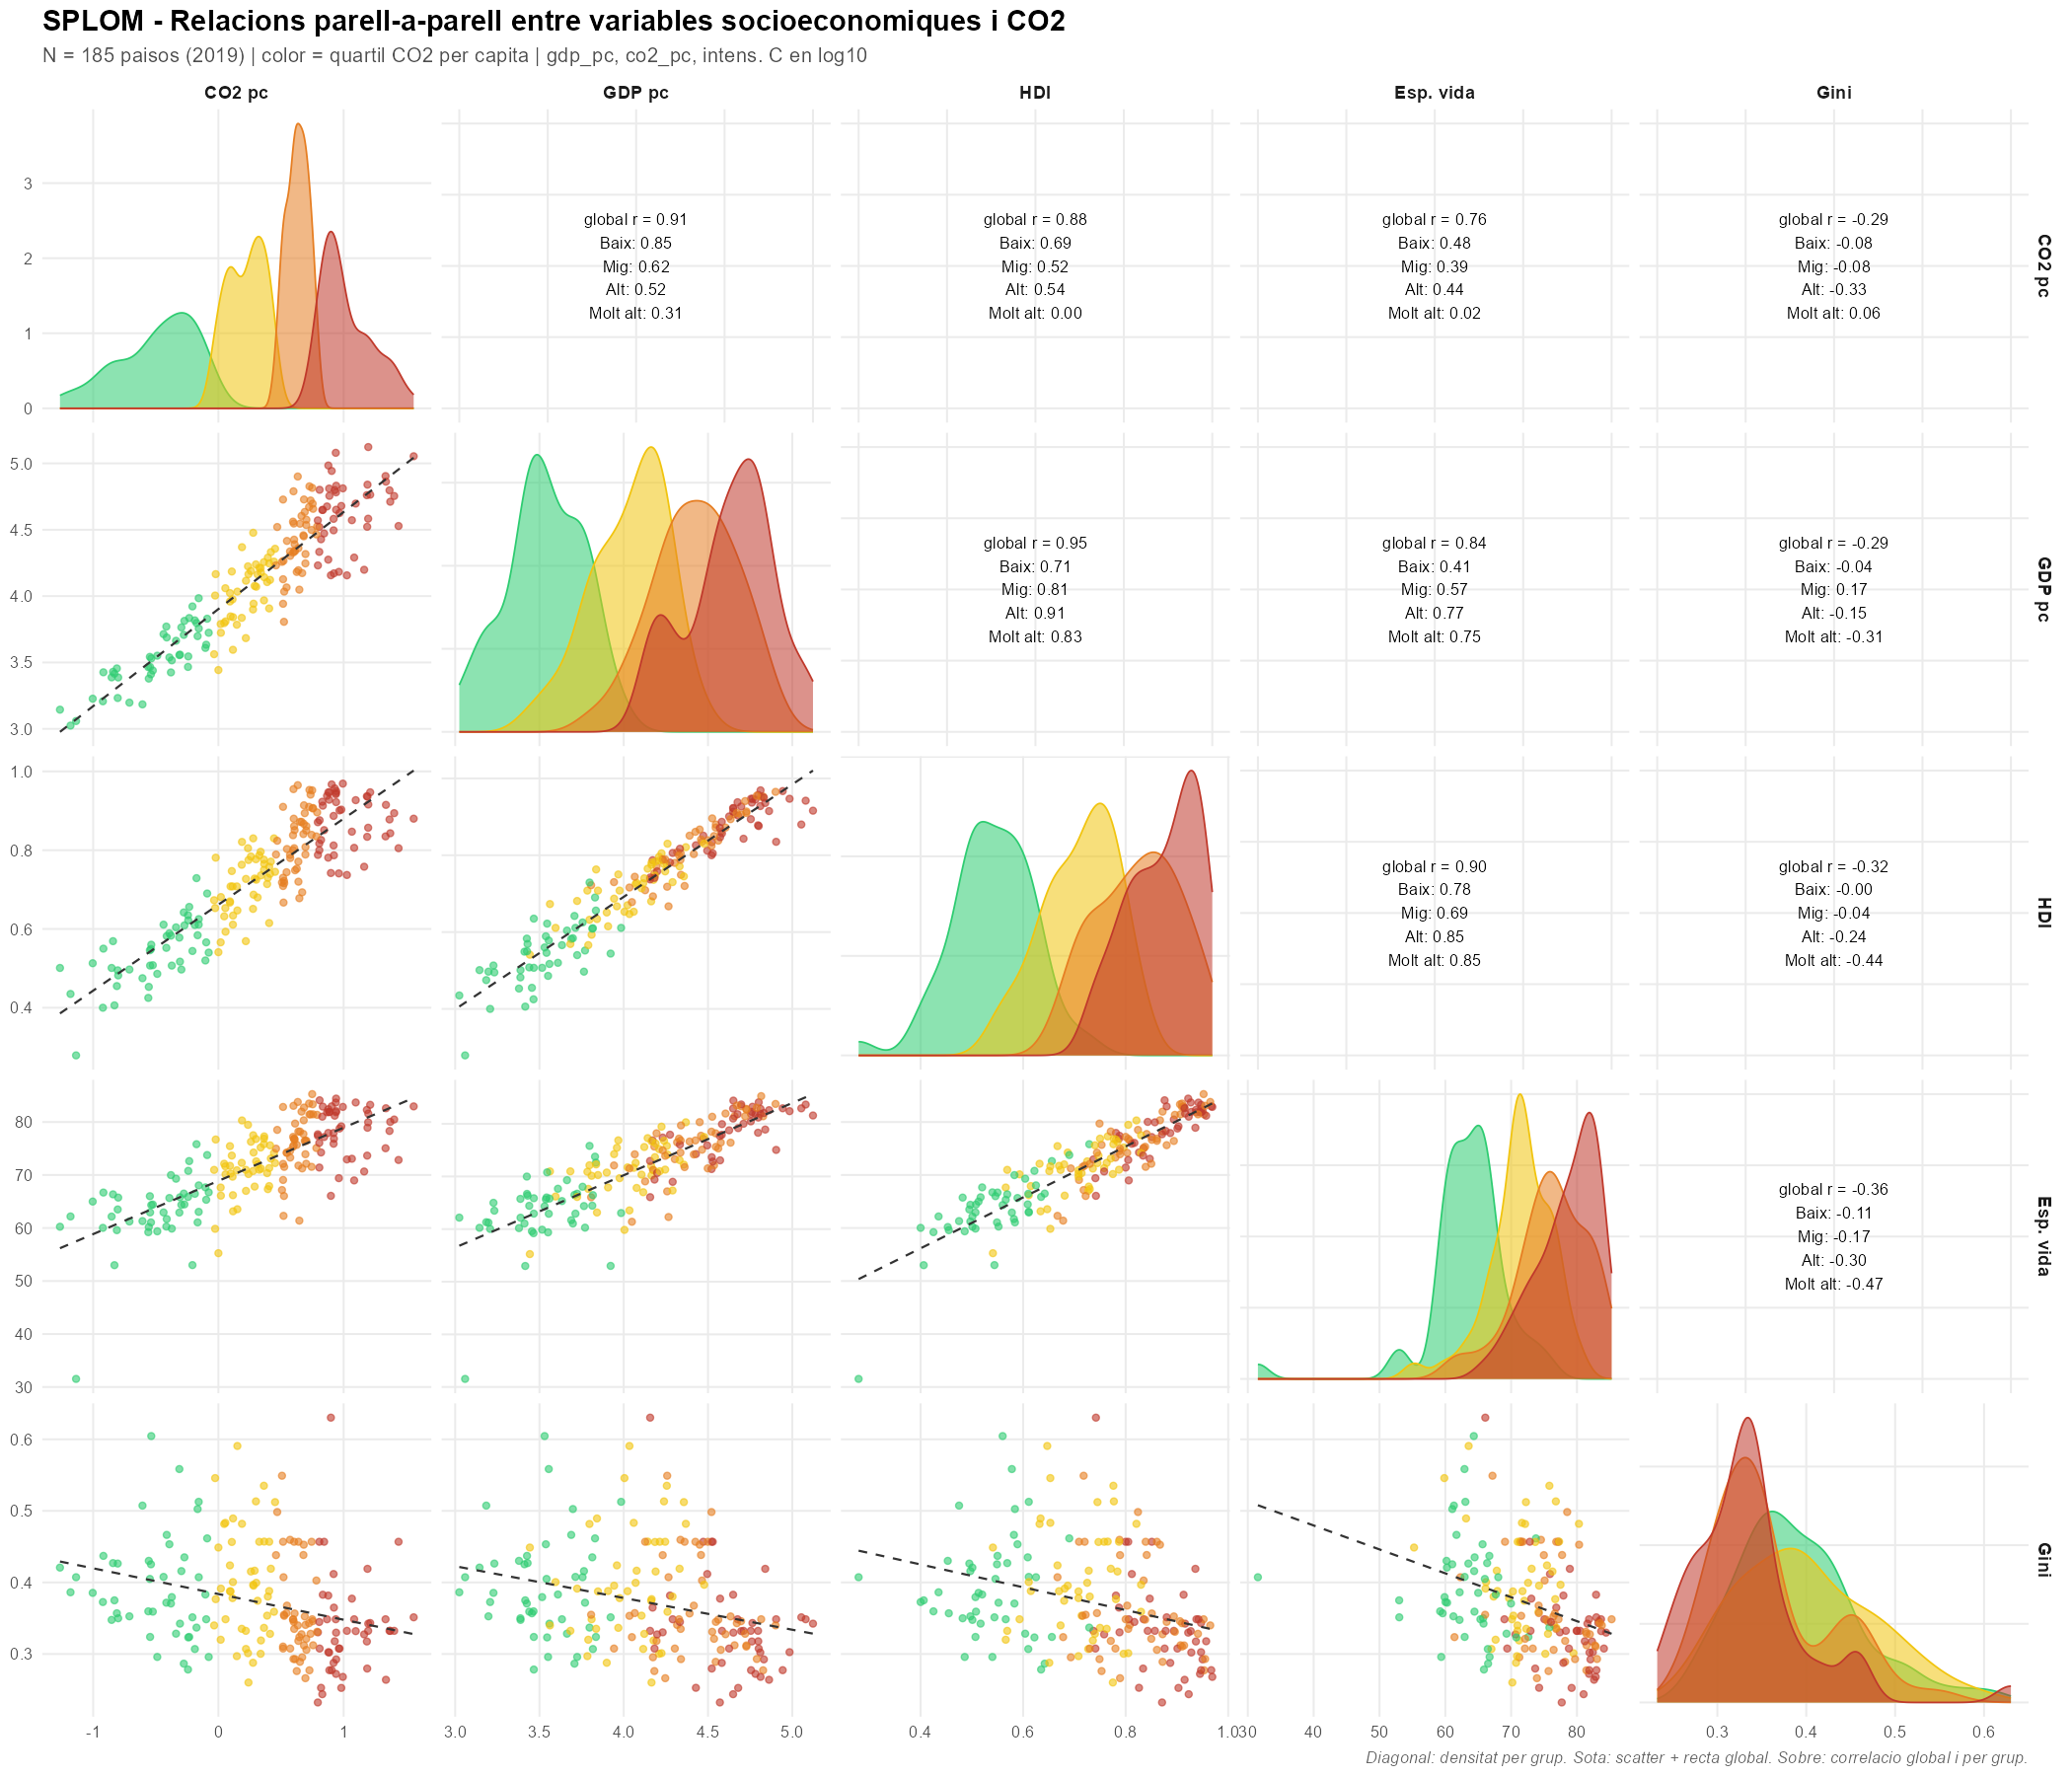

This figure's R source:
library(tidyverse)
library(GGally)
library(countrycode)

set.seed(42)

# ============================================================
# SPLOM (scatter plot matrix) sobre les variables del LDA
# Color = quartil de CO2 per capita 2019
# ============================================================

df <- read_csv("master_dataset.csv", show_col_types = FALSE)

vars <- c("co2_prod_pc","gdp_pc","hdi","life_exp","gini")
nice <- c("co2_prod_pc"="CO2 pc",
          "gdp_pc"="GDP pc",
          "hdi"="HDI",
          "life_exp"="Esp. vida",
          "gini"="Gini")

# Imputacio gini (igual que pca/lda)
gini_recent <- df |>
  filter(Year >= 2010, Year <= 2019, !is.na(gini), !is.na(Code)) |>
  group_by(Code) |>
  slice_max(Year, n = 1, with_ties = FALSE) |>
  ungroup() |>
  dplyr::select(Code, gini_imp = gini)

vars_strict <- setdiff(vars, "gini")
df2019 <- df |>
  filter(Year == 2019, !is.na(Code), !is.na(co2_prod_pc)) |>
  drop_na(all_of(vars_strict), Code) |>
  left_join(gini_recent, by = "Code") |>
  mutate(gini = coalesce(gini, gini_imp)) |>
  dplyr::select(-gini_imp)

# Continent
df2019$region_raw <- countrycode(df2019$Code, "iso3c", "region", warn = FALSE)
map_region <- function(r) {
  if (is.na(r)) return(NA_character_)
  if (r == "Sub-Saharan Africa") return("Africa")
  if (r %in% c("Northern Africa","Middle East & North Africa","Western Asia")) return("Orient Mitja")
  if (r == "Europe & Central Asia") return("Europa")
  if (r %in% c("East Asia & Pacific","South Asia")) return("Asia")
  if (r == "Latin America & Caribbean") return("Am. Llatina")
  if (r == "North America") return("Am. Nord")
  return(NA_character_)
}
df2019$continent <- sapply(df2019$region_raw, map_region)
df2019$continent[df2019$Code %in% c("EGY","LBY","DZA","TUN","MAR","SDN")]  <- "Africa"
df2019$continent[df2019$Code %in% c("USA","CAN","MEX")]                     <- "Am. Nord"
df2019$continent[df2019$Code %in% c("SAU","ARE","QAT","KWT","OMN","BHR",
                                     "IRN","IRQ","ISR","JOR","LBN","SYR","YEM","TUR")] <- "Orient Mitja"

df2019 <- df2019 |>
  group_by(region_raw) |>
  mutate(gini = ifelse(is.na(gini), median(gini, na.rm = TRUE), gini)) |>
  ungroup() |>
  mutate(gini = ifelse(is.na(gini), median(gini, na.rm = TRUE), gini)) |>
  drop_na(all_of(vars))

brks <- quantile(df2019$co2_prod_pc, probs = c(0,.25,.5,.75,1), na.rm = TRUE)
df2019$tier <- cut(df2019$co2_prod_pc, breaks = brks,
                   include.lowest = TRUE,
                   labels = c("Baix","Mig","Alt","Molt alt"))

# Log per skew fort
df2019 <- df2019 |>
  mutate(co2_prod_pc      = log10(co2_prod_pc + 0.01),
         gdp_pc           = log10(gdp_pc),
         carbon_intensity = log10(carbon_intensity + 0.01))

dat <- df2019 |> dplyr::select(all_of(vars), tier)
names(dat)[1:length(vars)] <- nice[vars]

cat("N =", nrow(dat), "\n")

colors_cont <- c("Baix"="#2ECC71","Mig"="#F1C40F","Alt"="#E67E22","Molt alt"="#C0392B")

# ============================================================
# Custom panels per fer-ho mes net
# ============================================================
lower_fn <- function(data, mapping, ...) {
  ggplot(data, mapping) +
    geom_point(alpha = 0.6, size = 1.3) +
    geom_smooth(aes(group = 1), method = "lm", se = FALSE,
                color = "grey20", linewidth = 0.5, linetype = "dashed")
}

diag_fn <- function(data, mapping, ...) {
  ggplot(data, mapping) +
    geom_density(alpha = 0.55, linewidth = 0.4)
}

upper_fn <- function(data, mapping, ...) {
  x <- eval_data_col(data, mapping$x)
  y <- eval_data_col(data, mapping$y)
  r_glob <- cor(x, y, use = "pairwise.complete.obs")
  grp <- data$tier
  r_by <- tapply(seq_along(x), grp, function(idx)
    cor(x[idx], y[idx], use = "pairwise.complete.obs"))
  txt <- paste0(
    sprintf("global r = %.2f", r_glob), "\n",
    paste(sprintf("%s: %.2f", names(r_by), r_by), collapse = "\n")
  )
  ggplot() +
    annotate("text", x = 0.5, y = 0.5, label = txt, size = 2.8) +
    theme_void() +
    xlim(0, 1) + ylim(0, 1)
}

p <- ggpairs(
  dat,
  columns = 1:length(vars),
  mapping = aes(color = tier, fill = tier),
  lower   = list(continuous = lower_fn),
  diag    = list(continuous = diag_fn),
  upper   = list(continuous = upper_fn),
  progress = FALSE
) +
  scale_color_manual(values = colors_cont) +
  scale_fill_manual(values  = colors_cont) +
  labs(
    title    = "SPLOM - Relacions parell-a-parell entre variables socioeconomiques i CO2",
    subtitle = paste0("N = ", nrow(dat),
                      " paisos (2019) | color = quartil CO2 per capita | ",
                      "gdp_pc, co2_pc, intens. C en log10"),
    caption  = "Diagonal: densitat per grup. Sota: scatter + recta global. Sobre: correlacio global i per grup."
  ) +
  theme_minimal(base_size = 10) +
  theme(
    plot.title    = element_text(face = "bold", size = 14),
    plot.subtitle = element_text(color = "grey30"),
    plot.caption  = element_text(color = "grey40", face = "italic"),
    strip.text    = element_text(face = "bold", size = 9),
    panel.grid.minor = element_blank(),
    legend.position  = "bottom"
  )

if (!dir.exists("grafics")) dir.create("grafics")
ggsave("grafics/splom.png", plot = p, width = 14, height = 12, dpi = 150)
cat("Grafic guardat a grafics/splom.png\n")
